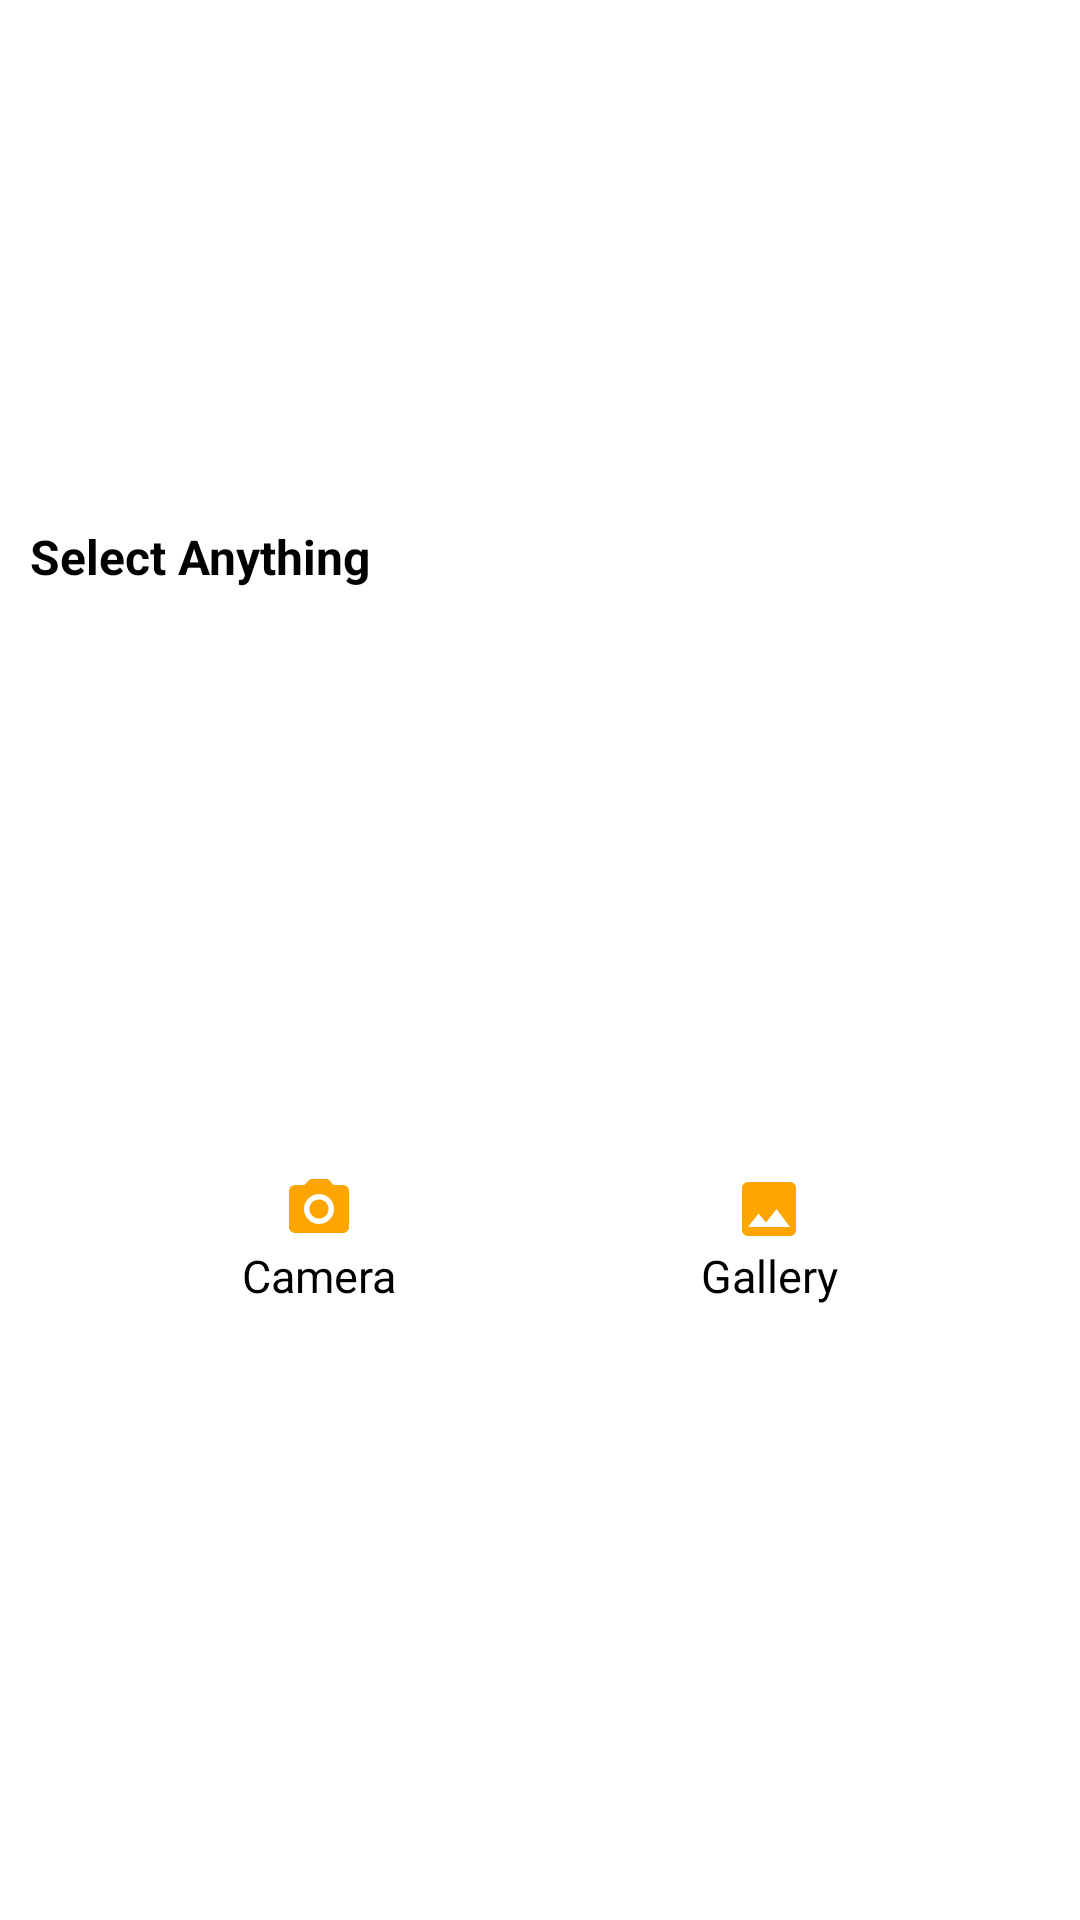

Reconstruct the res/layout file that produces this screen, plus the resources it refers to.
<!-- AndroidManifest.xml: application theme Theme.CustomDialogImplementation -->
<!-- res/layout/custom_dialog_layout.xml -->
<?xml version="1.0" encoding="utf-8"?>
<androidx.constraintlayout.widget.ConstraintLayout xmlns:android="http://schemas.android.com/apk/res/android"
    android:layout_width="match_parent"
    android:layout_height="wrap_content"
    xmlns:app="http://schemas.android.com/apk/res-auto"
    android:orientation="vertical"
    android:padding="10dp"
    app:chainUseRtl="true">

    <TextView
        android:id="@+id/tv_title"
        android:layout_width="match_parent"
        android:layout_height="wrap_content"
        android:text="Select Anything"
        android:textColor="@color/black"
        android:textSize="16sp"
        android:textStyle="bold"
        app:layout_constraintBottom_toTopOf="@id/tv_camera"
        app:layout_constraintLeft_toLeftOf="parent"
        app:layout_constraintRight_toRightOf="parent"
        app:layout_constraintTop_toTopOf="parent" />

    <TextView
        android:id="@+id/tv_camera"
        android:layout_width="wrap_content"
        android:layout_height="wrap_content"
        android:layout_margin="30dp"
        android:foreground="?attr/selectableItemBackgroundBorderless"
        android:gravity="center"
        android:text="Camera"
        android:textColor="@color/black"
        android:textSize="15sp"
        app:drawableTopCompat="@drawable/ic_vector_photo_camera"
        app:layout_constraintBottom_toBottomOf="parent"
        app:layout_constraintHorizontal_chainStyle="spread"
        app:layout_constraintLeft_toLeftOf="parent"
        app:layout_constraintRight_toLeftOf="@id/tv_gallery"
        app:layout_constraintTop_toBottomOf="@id/tv_title" />

    <TextView
        android:id="@+id/tv_gallery"
        android:layout_width="wrap_content"
        android:layout_height="wrap_content"
        android:layout_margin="30dp"
        android:foreground="?attr/selectableItemBackgroundBorderless"
        android:gravity="center"
        android:text="Gallery"
        android:textColor="@color/black"
        android:textSize="15sp"
        app:drawableTopCompat="@drawable/ic_vector_image_gallery"
        app:layout_constraintBottom_toBottomOf="parent"
        app:layout_constraintHorizontal_chainStyle="spread"
        app:layout_constraintLeft_toRightOf="@id/tv_camera"
        app:layout_constraintRight_toRightOf="parent"
        app:layout_constraintTop_toBottomOf="@id/tv_title" />

</androidx.constraintlayout.widget.ConstraintLayout>
<!-- resources referenced by this layout -->
<resources>
  <!-- drawable ic_vector_image_gallery (drawable-v24) -->
  <vector android:height="24dp" android:tint="#ffa500"
      android:viewportHeight="24" android:viewportWidth="24"
      android:width="24dp" xmlns:android="http://schemas.android.com/apk/res/android">
      <path android:fillColor="@android:color/white" android:pathData="M21,19V5c0,-1.1 -0.9,-2 -2,-2H5c-1.1,0 -2,0.9 -2,2v14c0,1.1 0.9,2 2,2h14c1.1,0 2,-0.9 2,-2zM8.5,13.5l2.5,3.01L14.5,12l4.5,6H5l3.5,-4.5z"/>
  </vector>
  <!-- drawable ic_vector_photo_camera (drawable-v24) -->
  <vector android:height="24dp" android:tint="#ffa500"
      android:viewportHeight="24" android:viewportWidth="24"
      android:width="24dp" xmlns:android="http://schemas.android.com/apk/res/android">
      <path android:fillColor="@android:color/white" android:pathData="M12,12m-3.2,0a3.2,3.2 0,1 1,6.4 0a3.2,3.2 0,1 1,-6.4 0"/>
      <path android:fillColor="@android:color/white" android:pathData="M9,2L7.17,4L4,4c-1.1,0 -2,0.9 -2,2v12c0,1.1 0.9,2 2,2h16c1.1,0 2,-0.9 2,-2L22,6c0,-1.1 -0.9,-2 -2,-2h-3.17L15,2L9,2zM12,17c-2.76,0 -5,-2.24 -5,-5s2.24,-5 5,-5 5,2.24 5,5 -2.24,5 -5,5z"/>
  </vector>
  <style name="Theme.CustomDialogImplementation" parent="Theme.MaterialComponents.DayNight.DarkActionBar">
          
          <item name="colorPrimary">@color/purple_500</item>
          <item name="colorPrimaryVariant">@color/purple_700</item>
          <item name="colorOnPrimary">@color/white</item>
          
          <item name="colorSecondary">@color/teal_200</item>
          <item name="colorSecondaryVariant">@color/teal_700</item>
          <item name="colorOnSecondary">@color/black</item>
          
          <item name="android:statusBarColor" tools:targetApi="l">?attr/colorPrimaryVariant</item>
          
      </style>
  <!-- not gathered from this repository: default colours our renderer supplied (Android Studio template values) -->
  <color name="purple_500">#FF6200EE</color>
  <color name="purple_700">#FF3700B3</color>
  <color name="teal_200">#FF03DAC5</color>
  <color name="teal_700">#FF018786</color>
  <color name="black">#FF000000</color>
  <color name="white">#FFFFFFFF</color>
</resources>
